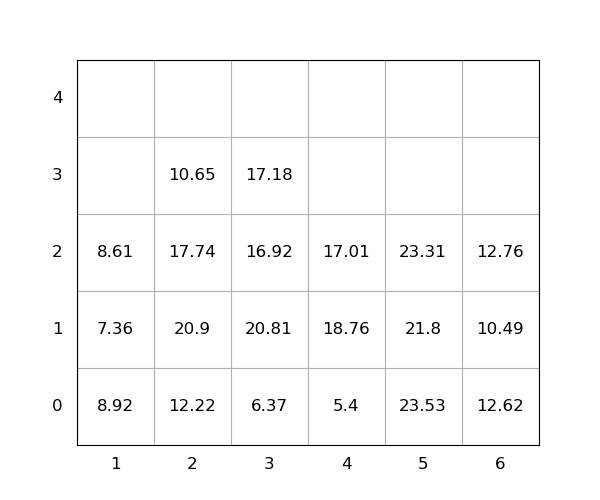

Source data for this figure (header and first rows):
idx, loc_x, loc_y, loc_z, weight, seq, emerg, reloc, size(ft)
1, 3, 0, 0, 6.37, 0, 0, 1.0, 20
2, 3, 0, 1, 20.81, 0, 0, 1.0, 20
3, 6, 0, 0, 12.62, 0, 0, 1.0, 20
4, 2, 0, 0, 12.22, 0, 0, 1, 20
5, 3, 0, 2, 16.92, 0, 0, 1.0, 20
6, 6, 0, 1, 10.49, 0, 0, 1.0, 20
7, 3, 0, 3, 17.18, 0, 0, 1.0, 20
8, 2, 0, 1, 20.9, 0, 0, 1, 20
9, 6, 0, 2, 12.76, 0, 0, 1.0, 20
10, 1, 0, 0, 8.92, 0, 0, 1, 20
11, 2, 0, 2, 17.74, 1, 0, 1.0, 20
12, 4, 0, 0, 5.4, 2, 0, 0, 20
13, 4, 0, 1, 18.76, 3, 0, 1.0, 20
14, 5, 0, 0, 23.53, 4, 0, 1.0, 20
15, 4, 0, 2, 17.01, 5, 0, 1.0, 20
16, 5, 0, 1, 21.8, 6, 0, 1.0, 20
17, 2, 0, 3, 10.65, 7, 0, 1.0, 20
18, 1, 0, 1, 7.36, 8, 0, 1.0, 20
19, 5, 0, 2, 23.31, 9, 0, 1.0, 20
20, 1, 0, 2, 8.61, 10, 0, 1.0, 20
